Photos from the image-classification dataset "brain_mri(clean_dataset)" in the GitHub repository tuankiet050605/US-Plates-classification. Its 4 classes are: glioma, meningioma, no tumor, pituitary tumor.

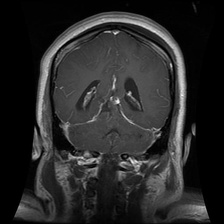
Label: glioma

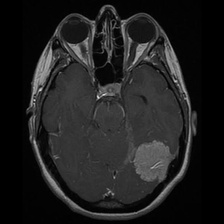
Label: meningioma

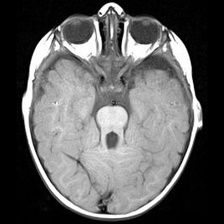
Label: no tumor

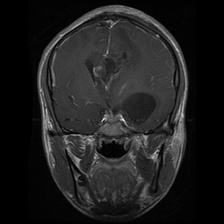
Label: glioma

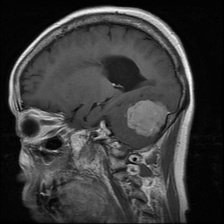
Label: meningioma

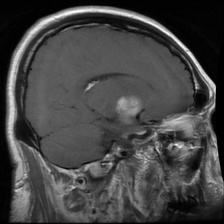
Label: pituitary tumor
